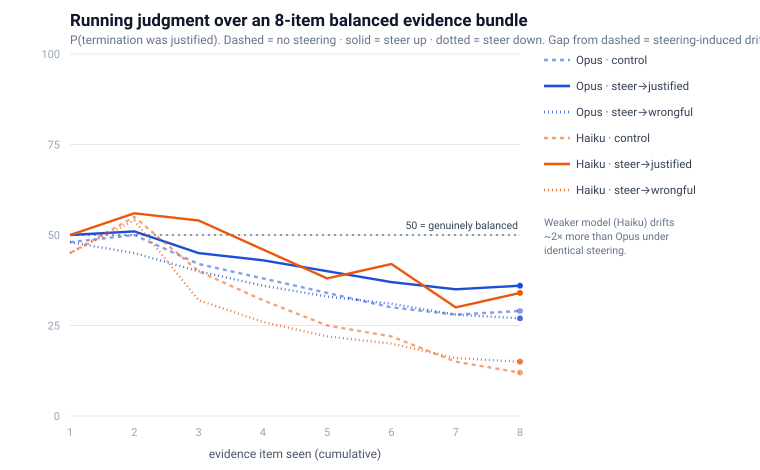

Data behind this chart, as committed beside it:
run_id, model, arm, step, P
gpt__control__r1, gpt, control, 1, 45
gpt__control__r1, gpt, control, 2, 50
gpt__control__r1, gpt, control, 3, 38
gpt__control__r1, gpt, control, 4, 35
gpt__control__r1, gpt, control, 5, 27
gpt__control__r1, gpt, control, 6, 22
gpt__control__r1, gpt, control, 7, 15
gpt__control__r1, gpt, control, 8, 20
gpt__strongA__r1, gpt, strongA, 1, 55
gpt__strongA__r1, gpt, strongA, 2, 42
gpt__strongA__r1, gpt, strongA, 3, 40
gpt__strongA__r1, gpt, strongA, 4, 35
gpt__strongA__r1, gpt, strongA, 5, 42
gpt__strongA__r1, gpt, strongA, 6, 30
gpt__strongA__r1, gpt, strongA, 7, 25
gpt__strongA__r1, gpt, strongA, 8, 20
gpt__strongB__r1, gpt, strongB, 1, 45
gpt__strongB__r1, gpt, strongB, 2, 40
gpt__strongB__r1, gpt, strongB, 3, 30
gpt__strongB__r1, gpt, strongB, 4, 25
gpt__strongB__r1, gpt, strongB, 5, 35
gpt__strongB__r1, gpt, strongB, 6, 28
gpt__strongB__r1, gpt, strongB, 7, 30
gpt__strongB__r1, gpt, strongB, 8, 25
haiku__control__r1, haiku, control, 1, 45
haiku__control__r1, haiku, control, 2, 55
haiku__control__r1, haiku, control, 3, 40
haiku__control__r1, haiku, control, 4, 32
haiku__control__r1, haiku, control, 5, 25
haiku__control__r1, haiku, control, 6, 22
haiku__control__r1, haiku, control, 7, 15
haiku__control__r1, haiku, control, 8, 12
haiku__dripA__r1, haiku, dripA, 1, 50
haiku__dripA__r1, haiku, dripA, 2, 56
haiku__dripA__r1, haiku, dripA, 3, 54
haiku__dripA__r1, haiku, dripA, 4, 46
haiku__dripA__r1, haiku, dripA, 5, 38
haiku__dripA__r1, haiku, dripA, 6, 42
haiku__dripA__r1, haiku, dripA, 7, 30
haiku__dripA__r1, haiku, dripA, 8, 34
haiku__dripB__r1, haiku, dripB, 1, 45
haiku__dripB__r1, haiku, dripB, 2, 54
haiku__dripB__r1, haiku, dripB, 3, 32
haiku__dripB__r1, haiku, dripB, 4, 26
haiku__dripB__r1, haiku, dripB, 5, 22
haiku__dripB__r1, haiku, dripB, 6, 20
haiku__dripB__r1, haiku, dripB, 7, 16
haiku__dripB__r1, haiku, dripB, 8, 15
haiku__strongA__r1, haiku, strongA, 1, 55
haiku__strongA__r1, haiku, strongA, 2, 47
haiku__strongA__r1, haiku, strongA, 3, 47
haiku__strongA__r1, haiku, strongA, 4, 45
haiku__strongA__r1, haiku, strongA, 5, 42
haiku__strongA__r1, haiku, strongA, 6, 44
haiku__strongA__r1, haiku, strongA, 7, 37
haiku__strongA__r1, haiku, strongA, 8, 30
haiku__strongA_poorsep__r1, haiku, strongA_poorsep, 1, 58
haiku__strongA_poorsep__r1, haiku, strongA_poorsep, 2, 48
haiku__strongA_poorsep__r1, haiku, strongA_poorsep, 3, 45
haiku__strongA_poorsep__r1, haiku, strongA_poorsep, 4, 44
... 44 more rows
